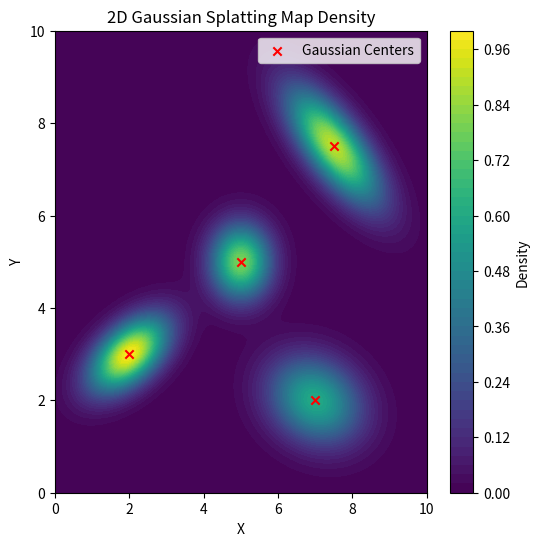

Recreate this plot in Python.
import numpy as np
import matplotlib.pyplot as plt

class Gaussian2DMap:
    def __init__(self, mus, covs, alphas):
        """
        mus: (N, 2) Gaussian centers
        covs: (N, 2, 2) covariance matrices
        alphas: (N,) opacity/weight scalars
        """
        self.mus = mus
        self.covs = covs
        self.alphas = alphas
        self.inv_covs = np.linalg.inv(covs)  # (N, 2, 2)

    def density(self, x):
        """
        x: (2,) or (M, 2) query point(s)
        return: density scalar or (M,) array
        """
        if x.ndim == 1:
            x = x[None, :]  # (1,2)
        diff = x[:, None, :] - self.mus[None, :, :]  # (M, N, 2)
        exp_terms = np.einsum('mni,nij,mnj->mn', diff, self.inv_covs, diff)  # (M, N)
        densities = self.alphas * np.exp(-0.5 * exp_terms)  # (M, N)
        return np.sum(densities, axis=1)  # (M,)
    
    def grad_density(self, x):  # x: (N, 2)
        diff = x[:, None, :] - self.mus[None, :, :]
        exp_terms = np.einsum('nmi,mij,nmj->nm', diff, self.inv_covs, diff)
        exp_vals = np.exp(-0.5 * exp_terms)
        weighted = self.alphas * exp_vals  # (N, M)
        grads = -np.einsum('nm,mij,nmj->ni', weighted, self.inv_covs, diff)  # (N, 2)
        return grads
    
    def density_with_cov(self, x):
        """
        x: (N,2)
        return:
            total_density: shape (N,)
            gradients: shape (N,2)
            mahalanobis_weighted: shape (N,)
        """
        N = x.shape[0]
        total_density = np.zeros(N)
        grad = np.zeros((N, 2))
        weighted_risk = np.zeros(N)

        for i in range(len(self.mus)):
            mu = self.mus[i]
            cov = self.covs[i]
            alpha = self.alphas[i]

            diff = x - mu
            cov_inv = np.linalg.inv(cov)
            d = np.einsum('ni,ij,nj->n', diff, cov_inv, diff)
            e = np.exp(-0.5 * d)

            total_density += alpha * e
            grad += alpha * e[:, None] * (-cov_inv @ diff.T).T  # shape (N,2)
            weighted_risk += alpha * e * d

        return total_density, grad, weighted_risk
    
# 예시 Gaussian 데이터 (3개)
mus = np.array([
    [2.0, 3.0],
    [5.0, 5.0],
    [7.0, 2.0],
    [7.5, 7.5]
])

covs = np.array([
    [[0.5, 0.2],
     [0.2, 0.3]],
    [[0.3, 0.0],
     [0.0, 0.3]],
    [[0.7, -0.1],
     [-0.1, 0.4]],
    [[0.7, -0.5],
     [-0.5, 0.7]],
])

alphas = np.array([1.0, 0.8, 0.6, 0.9])

# Gaussian map 생성
gs_map = Gaussian2DMap(mus, covs, alphas)

# 좌표 그리드 생성
x = np.linspace(0, 10, 100)
y = np.linspace(0, 10, 100)
xx, yy = np.meshgrid(x, y)
points = np.stack([xx.ravel(), yy.ravel()], axis=1)

# 밀도 계산
densities = gs_map.density(points)
density_map = densities.reshape(xx.shape)

# 결과 시각화
plt.figure(figsize=(6,6))
plt.contourf(xx, yy, density_map, levels=50, cmap='viridis')
plt.colorbar(label='Density')
plt.scatter(mus[:,0], mus[:,1], c='red', marker='x', label='Gaussian Centers')
plt.title('2D Gaussian Splatting Map Density')
plt.xlabel('X')
plt.ylabel('Y')
plt.legend()
plt.show()
